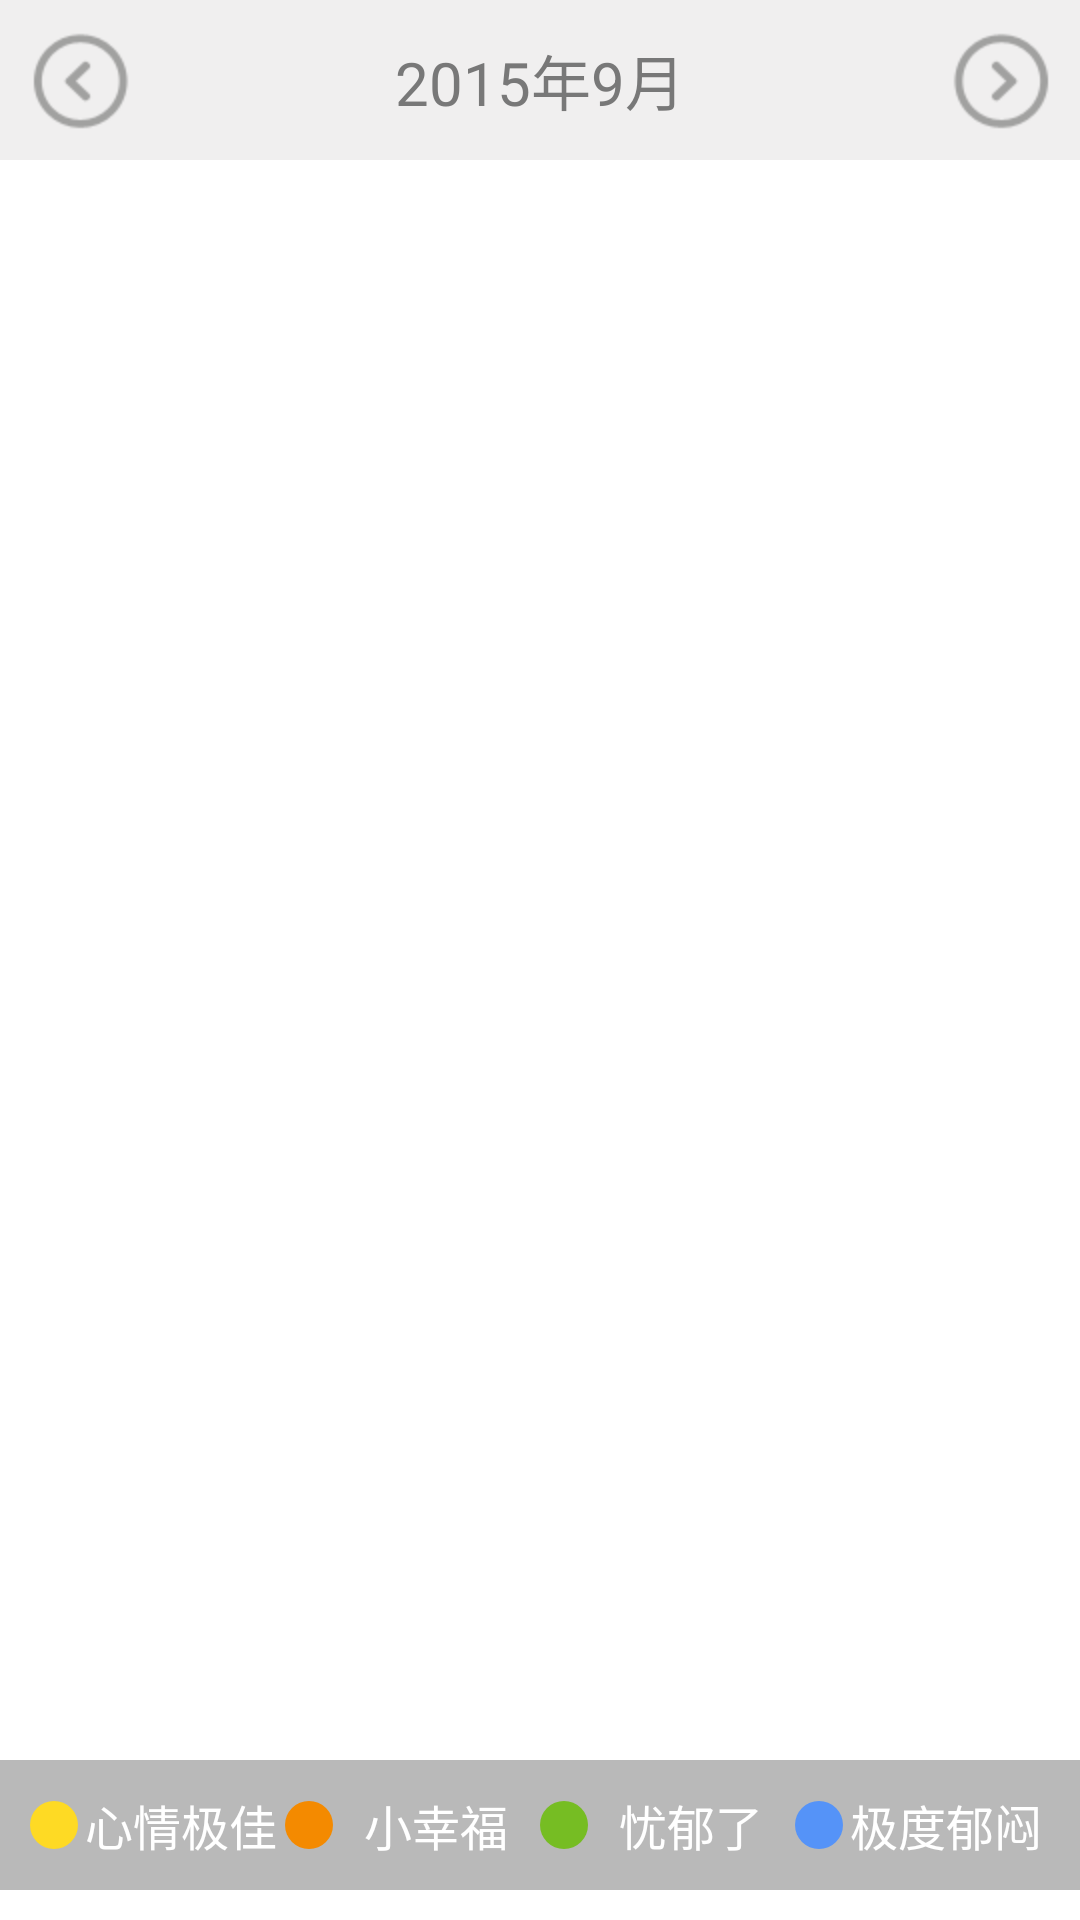

Write the Android layout XML for this screen, with the resource values it uses.
<!-- AndroidManifest.xml: application theme FullBleedTheme -->
<!-- res/layout/layout_promote_calendar.xml -->
<?xml version="1.0" encoding="utf-8"?>

<LinearLayout xmlns:android="http://schemas.android.com/apk/res/android"
    android:layout_width="match_parent"
    android:layout_height="match_parent"
    android:orientation="vertical" >

    <LinearLayout
        android:layout_width="match_parent"
        android:gravity="center"
        android:background="#f0efef"
        android:padding="10dp"
        android:layout_height="wrap_content" >

        <ImageView
            android:id="@+id/calendar_previous"
            android:layout_width="wrap_content"
            android:layout_height="wrap_content"
            android:src="@drawable/icon_left_arrow" />

        <TextView
            android:id="@+id/calendar_txt_current"
            android:layout_width="0dp"
            android:layout_weight="1"
            android:layout_height="wrap_content"
            android:gravity="center"
            android:textSize="20sp"
            android:textColor="#787878"
            android:text="2015年9月" />

        <ImageView
            android:id="@+id/calendar_next"
            android:layout_width="wrap_content"
            android:layout_height="wrap_content"
            android:src="@drawable/icon_right_arrow" />
    </LinearLayout>
    
    <LinearLayout
        android:layout_width="match_parent"
        android:layout_height="0dp"
        android:layout_weight="1" >
    </LinearLayout>
    <LinearLayout
        android:layout_width="match_parent"
        android:background="#b9b9b9"
        android:padding="10dp"
        android:layout_marginBottom="10dp"
        android:layout_height="wrap_content" >

        <TextView
            android:layout_width="0dp"
            android:layout_weight="1"
            android:gravity="center"
            android:textColor="@color/white"
            android:textSize="16sp"
            android:drawableLeft="@drawable/icon_round_yellow"
            android:layout_height="wrap_content"
            android:text="心情极佳" />

        <TextView
            android:layout_width="0dp"
            android:layout_weight="1"
            android:gravity="center"
            android:textColor="@color/white"
            android:textSize="16sp"
            android:drawableLeft="@drawable/icon_round_green"
            android:layout_height="wrap_content"
            android:text="小幸福" />

        <TextView
            android:layout_width="0dp"
            android:layout_weight="1"
            android:gravity="center"
            android:textColor="@color/white"
            android:textSize="16sp"
            android:drawableLeft="@drawable/icon_round_blue"
            android:layout_height="wrap_content"
            android:text="忧郁了" />

        <TextView
            android:layout_width="0dp"
            android:layout_weight="1"
            android:gravity="center"
            android:textColor="@color/white"
            android:textSize="16sp"
            android:drawableLeft="@drawable/icon_round_orange"
            android:layout_height="wrap_content"
            android:text="极度郁闷" />
        
    </LinearLayout>

</LinearLayout>
<!-- resources referenced by this layout -->
<resources>
  <color name="white">#ffffff</color>
  <!-- drawable icon_left_arrow: png bitmap (drawable-hdpi, 1372 bytes) -->
  <!-- drawable icon_right_arrow: png bitmap (drawable-hdpi, 4050 bytes) -->
  <!-- drawable icon_round_blue (drawable) -->
  <?xml version="1.0" encoding="utf-8"?>
  <shape
      xmlns:android="http://schemas.android.com/apk/res/android"
      android:shape="oval"
      android:useLevel="false">
   
      <solid android:color="#76bd23"/>
      <size android:width="@dimen/icon_round_size"
            android:height="@dimen/icon_round_size"/>
  </shape>
  <!-- drawable icon_round_green (drawable) -->
  <?xml version="1.0" encoding="utf-8"?>
  <shape
      xmlns:android="http://schemas.android.com/apk/res/android"
      android:shape="oval"
      android:useLevel="false">
   
      <solid android:color="#f48a00"/>
      <size android:width="@dimen/icon_round_size"
            android:height="@dimen/icon_round_size"/>
  </shape>
  <!-- drawable icon_round_orange (drawable) -->
  <?xml version="1.0" encoding="utf-8"?>
  <shape
      xmlns:android="http://schemas.android.com/apk/res/android"
      android:shape="oval"
      android:useLevel="false">
   
      <solid android:color="#5593f8"/>
      <size android:width="@dimen/icon_round_size"
            android:height="@dimen/icon_round_size"/>
  </shape>
  <!-- drawable icon_round_yellow (drawable) -->
  <?xml version="1.0" encoding="utf-8"?>
  <shape
      xmlns:android="http://schemas.android.com/apk/res/android"
      android:shape="oval"
      android:useLevel="false">
   
      <solid android:color="#feda24"/>
      <size android:width="@dimen/icon_round_size"
            android:height="@dimen/icon_round_size"/>
  </shape>
  <style name="FullBleedTheme" parent="@android:style/Theme.Light.NoTitleBar">
          
      </style>
  <dimen name="icon_round_size">16sp</dimen>
</resources>
